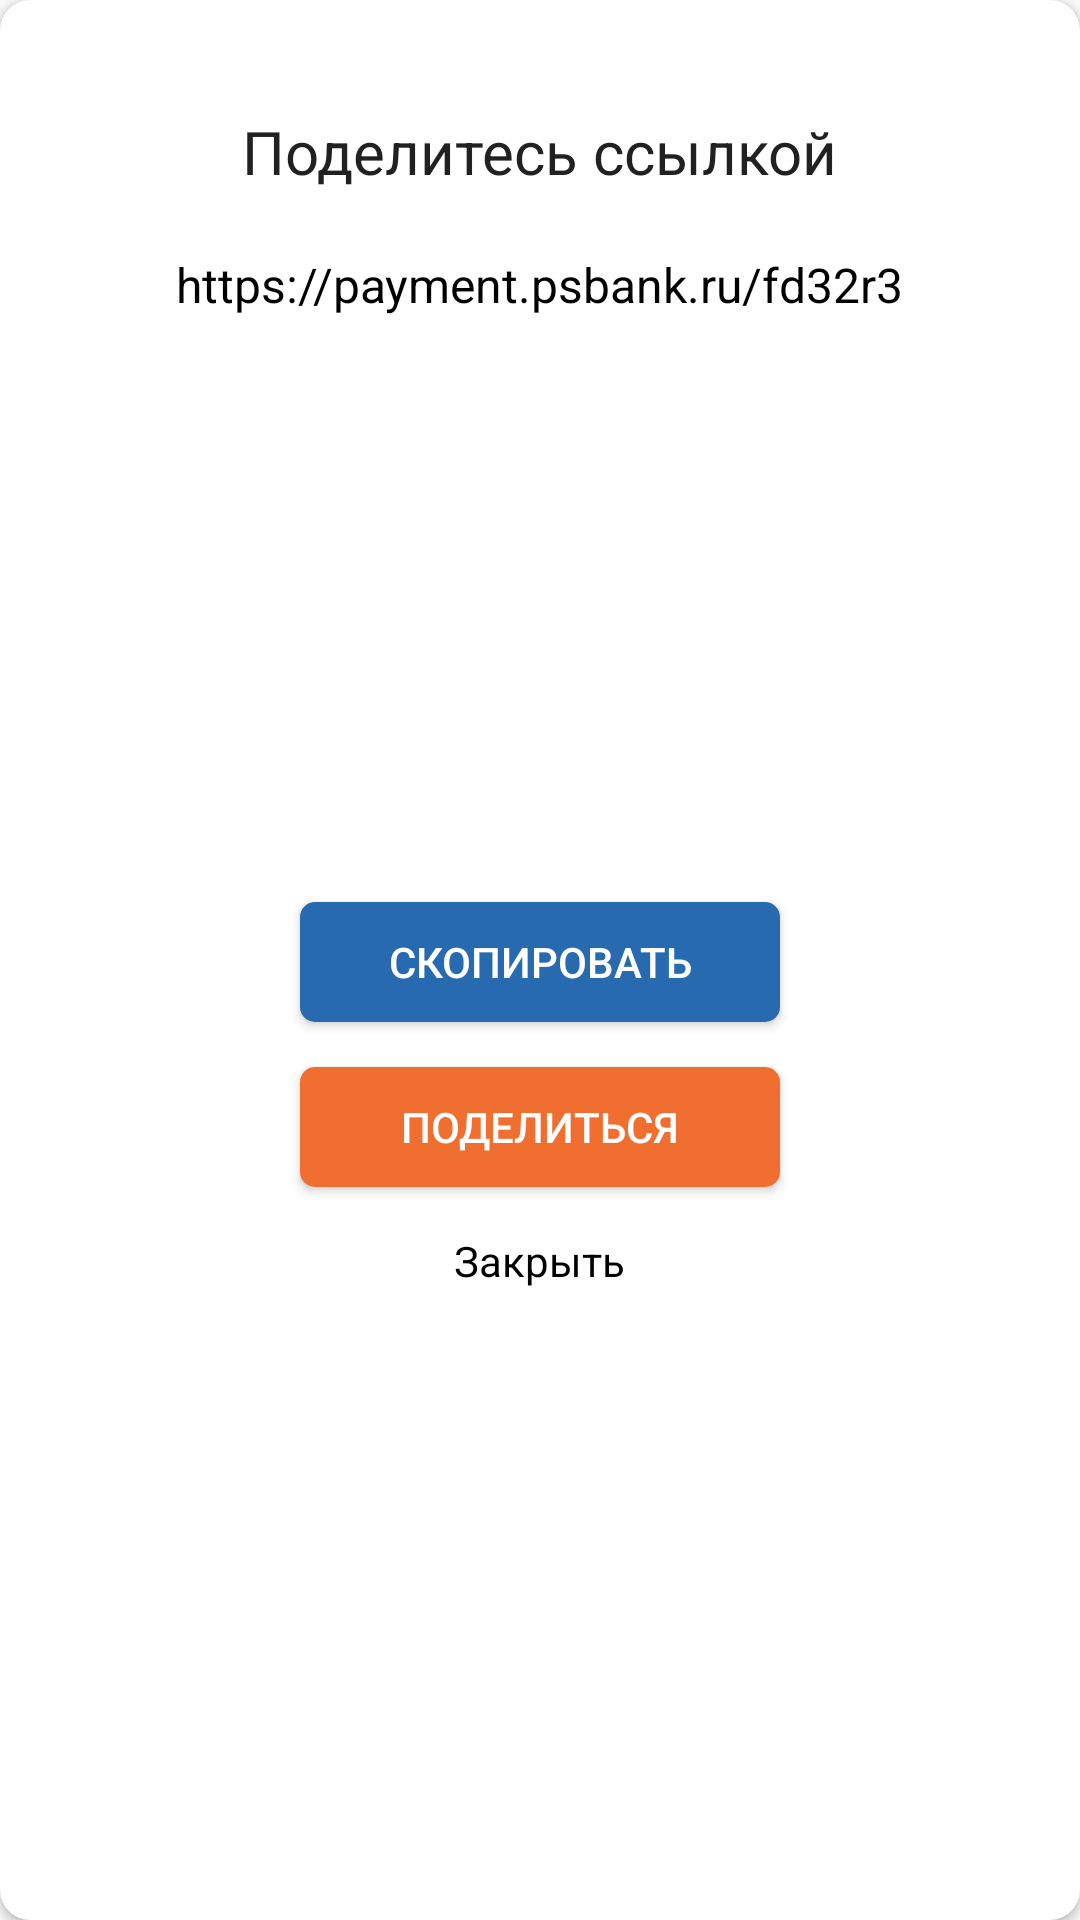

The Android layout XML behind this screen, and the referenced resources:
<!-- AndroidManifest.xml: application theme AppTheme -->
<!-- res/layout/dialog_share.xml -->
<?xml version="1.0" encoding="utf-8"?>
<androidx.cardview.widget.CardView xmlns:android="http://schemas.android.com/apk/res/android"
    xmlns:app="http://schemas.android.com/apk/res-auto"
    android:layout_width="match_parent"
    android:layout_height="wrap_content"
    app:cardCornerRadius="10dp">
    <LinearLayout
        android:orientation="vertical"
        android:layout_width="match_parent"
        android:layout_height="match_parent">

        <TextView
            android:layout_width="wrap_content"
            android:layout_height="wrap_content"
            android:layout_marginTop="37dp"
            android:layout_marginHorizontal="43dp"
            android:textSize="20sp"
            android:textColor="@color/black2"
            android:gravity="center_horizontal"
            android:layout_gravity="center_horizontal"
            android:text="@string/share_link"
            />

        <TextView
            android:id="@+id/link_text"
            android:layout_width="wrap_content"
            android:layout_height="wrap_content"
            android:textSize="16sp"
            android:layout_marginTop="20dp"
            android:textColor="#000000"
            android:singleLine="true"
            android:ellipsize="end"
            android:layout_marginHorizontal="20dp"
            android:layout_gravity="center_horizontal"
            android:text="https://payment.psbank.ru/fd32r3"
            />

        <ImageView
            android:id="@+id/barcode"
            android:layout_marginTop="15dp"
            android:layout_gravity="center_horizontal"
            android:layout_width="150dp"
            android:layout_height="150dp" />

        <Button
            android:id="@+id/copy_btn"
            android:layout_marginTop="30dp"
            android:layout_width="160dp"
            android:layout_height="40dp"
            android:enabled="true"
            android:text="@string/copy"
            android:layout_gravity="center_horizontal"
            android:textColor="@android:color/white"
            android:background="@drawable/bg_share_button"/>

        <Button
            android:id="@+id/share_btn"
            android:layout_marginTop="15dp"
            android:layout_width="160dp"
            android:layout_height="40dp"
            android:layout_gravity="center_horizontal"
            android:enabled="true"
            android:text="@string/share"
            android:textColor="@android:color/white"
            android:background="@drawable/bg_vk_auth_button"/>

        <TextView
            android:id="@+id/cancel"
            android:layout_width="wrap_content"
            android:layout_height="wrap_content"
            android:textSize="14sp"
            android:layout_marginBottom="30dp"
            android:layout_marginTop="15dp"
            android:textColor="#000000"
            android:layout_gravity="center_horizontal"
            android:gravity="center_horizontal"
            android:text="@string/close"
            />

    </LinearLayout>
</androidx.cardview.widget.CardView>
<!-- resources referenced by this layout -->
<resources>
  <color name="black2">#212121</color>
  <!-- drawable bg_share_button (drawable) -->
  <?xml version="1.0" encoding="utf-8"?>
  <ripple xmlns:android="http://schemas.android.com/apk/res/android"
      android:color="?attr/colorControlHighlight">
  
      <item>
          <selector>
              <item android:state_enabled="false">
                  <shape android:shape="rectangle">
                      <solid android:color="#F4F6F5" />
                      <corners android:radius="5dp" />
                  </shape>
              </item>
              <item>
                  <shape
                      android:id="@android:id/mask"
                      android:shape="rectangle">
                      <solid android:color="@color/mid_blue" />
                      <corners android:radius="5dp" />
                  </shape>
              </item>
          </selector>
      </item>
  </ripple>
  <!-- drawable bg_vk_auth_button (drawable) -->
  <?xml version="1.0" encoding="utf-8"?>
  <ripple xmlns:android="http://schemas.android.com/apk/res/android"
      android:color="?attr/colorControlHighlight">
  
      <item>
          <selector>
              <item android:state_enabled="false">
                  <shape android:shape="rectangle">
                      <solid android:color="#F4F6F5" />
                      <corners android:radius="5dp" />
                  </shape>
              </item>
              <item>
                  <shape
                      android:id="@android:id/mask"
                      android:shape="rectangle">
                      <solid android:color="@color/colorAccent" />
                      <corners android:radius="5dp" />
                  </shape>
              </item>
          </selector>
      </item>
  </ripple>
  <string name="close">Закрыть</string>
  <string name="copy">Скопировать</string>
  <string name="share">Поделиться</string>
  <string name="share_link">Поделитесь ссылкой</string>
  <style name="AppTheme" parent="Theme.AppCompat.Light.NoActionBar">
          
          <item name="colorPrimary">#276ab0</item>
          <item name="colorPrimaryDark">#276ab0</item>
          <item name="colorAccent">@color/colorAccent</item>
          <item name="colorControlNormal">#276ab0</item>
      </style>
  <color name="mid_blue">#276ab0</color>
  <color name="colorAccent">#f16e31</color>
</resources>
